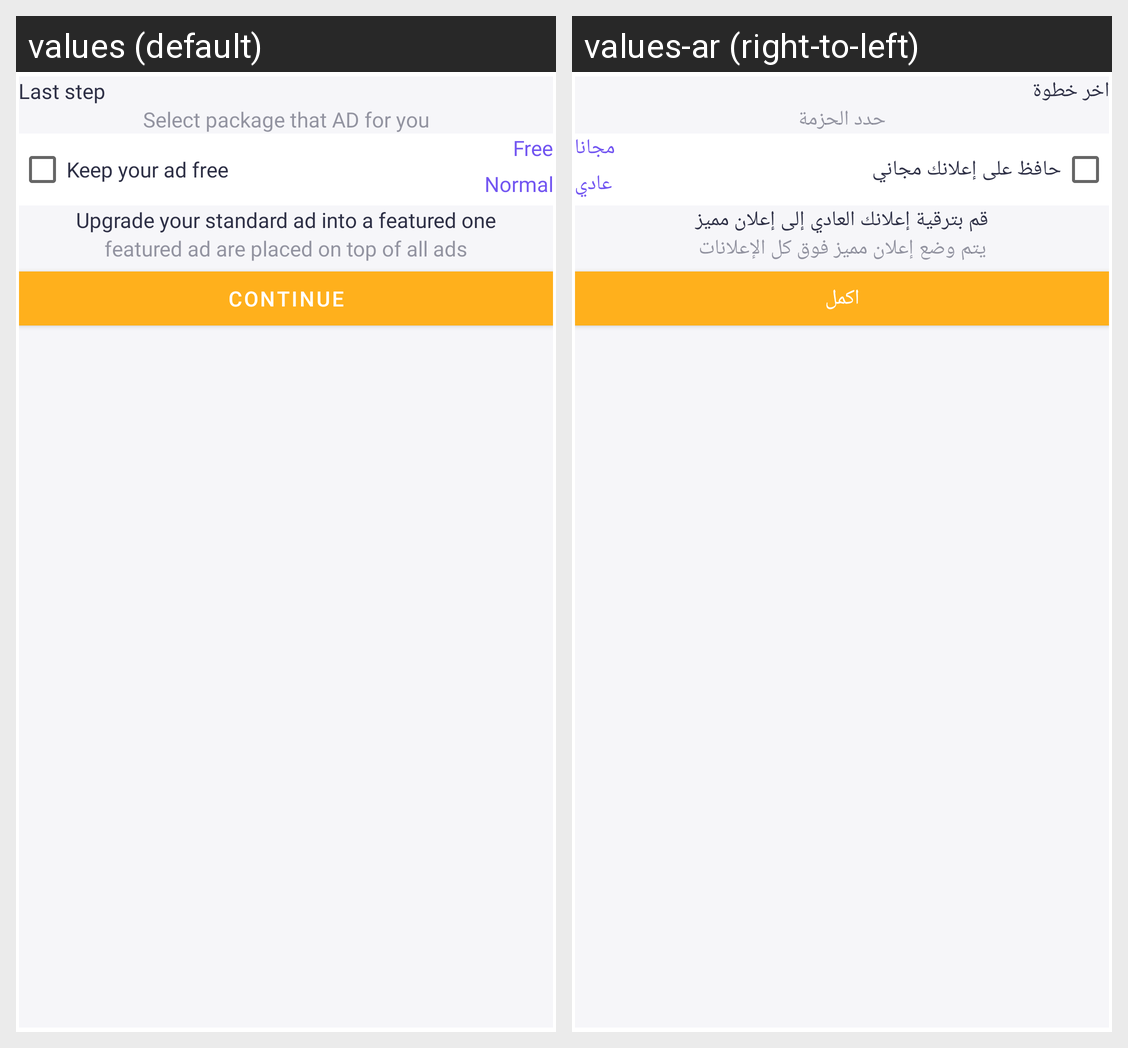

This grid shows one Android layout under two languages. Give, for every string resource on the screen, its name, the default text and each shown locale's text.
Android screen res/layout/packages_pop_up.xml rendered under 2 locales, left to right: values (default), values-ar (right-to-left). Device: Nexus 5 (rendered at 1080×1920; each locale shown at half size, 540×960, under a caption strip naming it); theme Theme.InsouqApplication.
Strings drawn on this screen, with the default value and each locale's value (text and hints the layout hard-codes, and strings that could not be matched under every locale, appear in the picture but are not listed):

last_step
  values: Last step
  values-ar: اخر خطوة

select_package_that_ad_for_you
  values: Select package that AD for you
  values-ar: حدد الحزمة

free
  values: Free
  values-ar: مجانا

normal
  values: Normal
  values-ar: عادي

keep_your_ad_free
  values: Keep your ad free
  values-ar: حافظ على إعلانك مجاني

upgrade_your_standard_ad_into_a_featured_one
  values: Upgrade your standard ad into a featured one
  values-ar: قم بترقية إعلانك العادي إلى إعلان مميز

featured_ad_are_placed_on_top_of_all_ads
  values: featured ad are placed on top of all ads
  values-ar: يتم وضع إعلان مميز فوق كل الإعلانات

continue_
  values: Continue
  values-ar: اكمل
